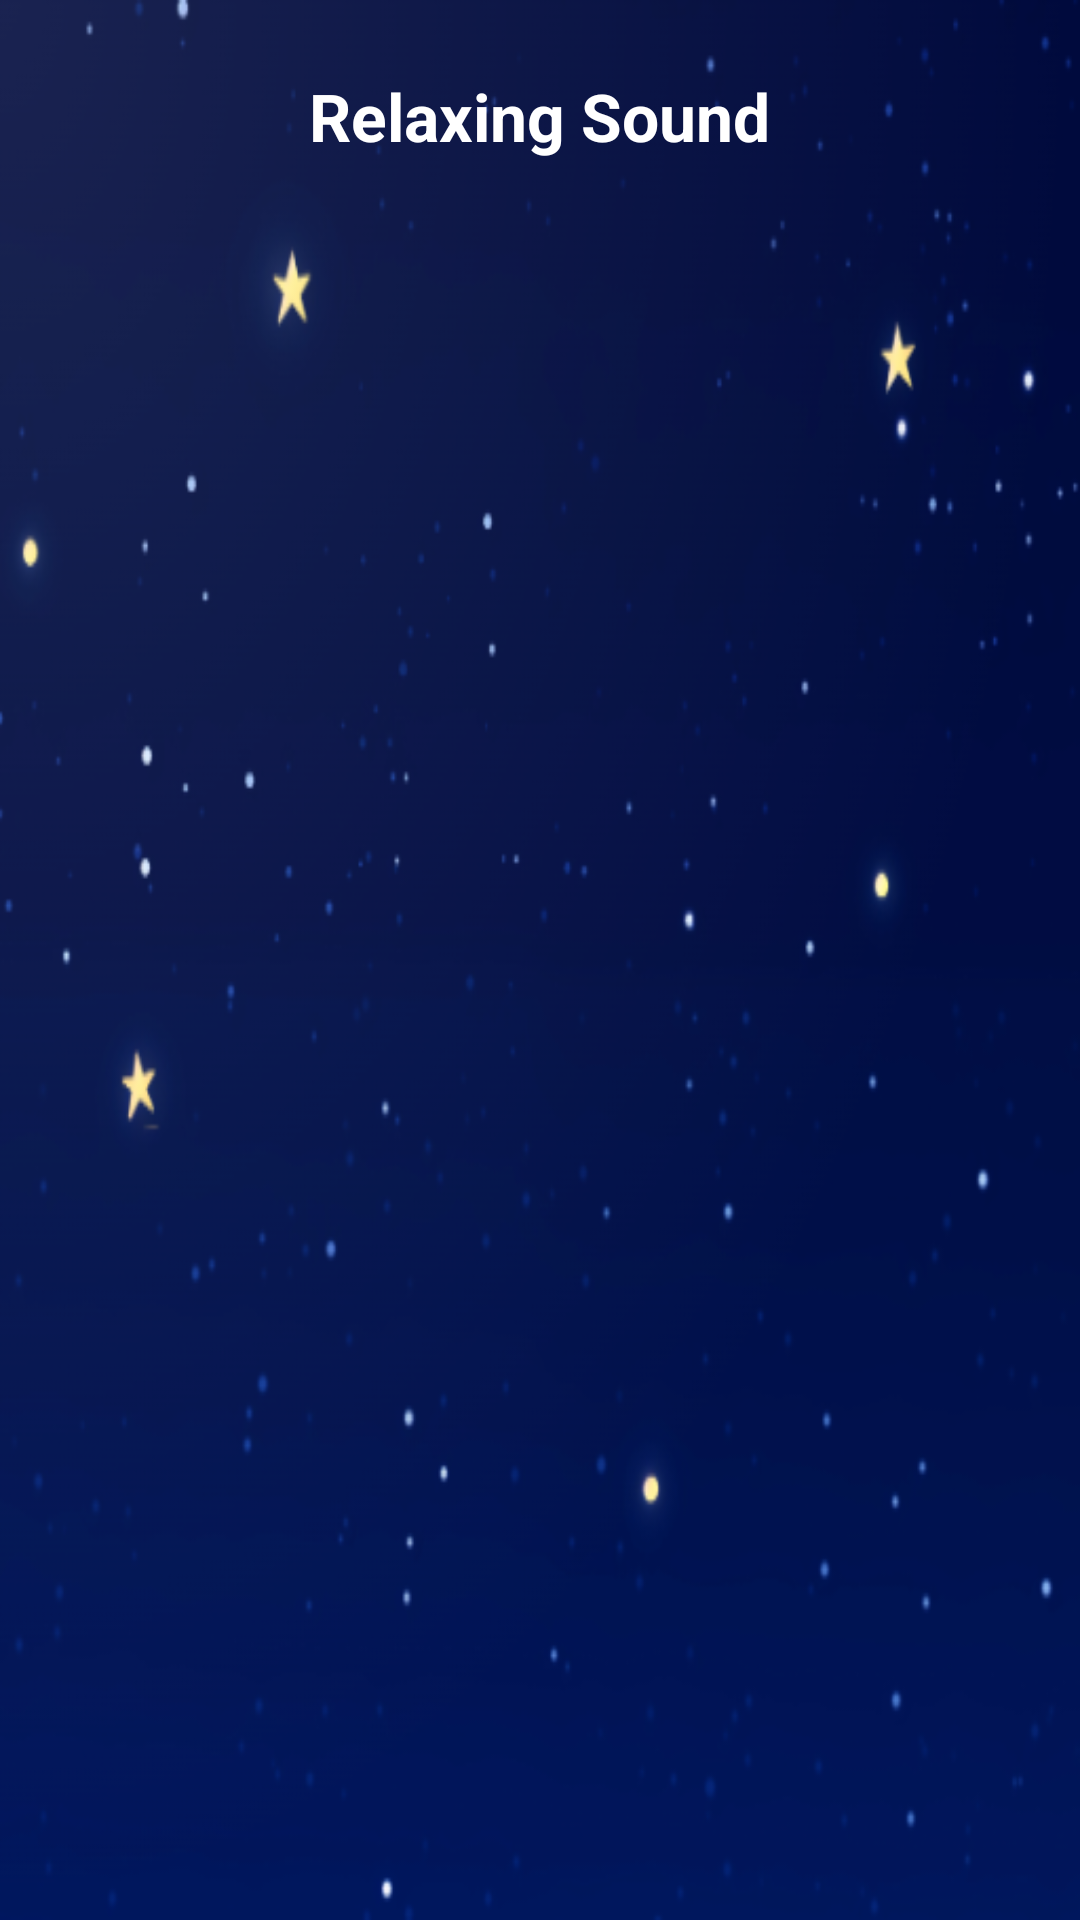

The Android layout XML behind this screen, and the referenced resources:
<!-- AndroidManifest.xml: application theme Theme.SoundsSleep -->
<!-- res/layout/fragment_home.xml -->
<?xml version="1.0" encoding="utf-8"?>
<RelativeLayout xmlns:android="http://schemas.android.com/apk/res/android"
    xmlns:tools="http://schemas.android.com/tools"
    android:id="@+id/sound_fragment_container"
    android:layout_width="match_parent"
    android:layout_height="match_parent"
    android:background="@drawable/backgr"
    tools:context=".ui.home.HomeFragment">

    <TextView
        android:id="@+id/tv_title"
        android:text="Relaxing Sound"
        android:textColor="#ffffff"
        android:textSize="22sp"
        android:textStyle="bold"
        android:layout_marginTop="24dp"
        android:layout_centerHorizontal="true"
        android:layout_width="wrap_content"
        android:layout_height="wrap_content" />

    <androidx.recyclerview.widget.RecyclerView
        android:id="@+id/rv_sounds"
        android:layout_below="@id/tv_title"
        android:layout_marginTop="16dp"
        android:layout_width="match_parent"
        android:layout_height="match_parent"
        android:padding="8dp"
        android:clipToPadding="false" />

</RelativeLayout>
<!-- resources referenced by this layout -->
<resources>
  <!-- drawable backgr: png bitmap (drawable, 115638 bytes) -->
  <style name="Theme.SoundsSleep" parent="Base.Theme.SoundsSleep" />
  <style name="Base.Theme.SoundsSleep" parent="Theme.Material3.DayNight.NoActionBar">
  
      </style>
</resources>
